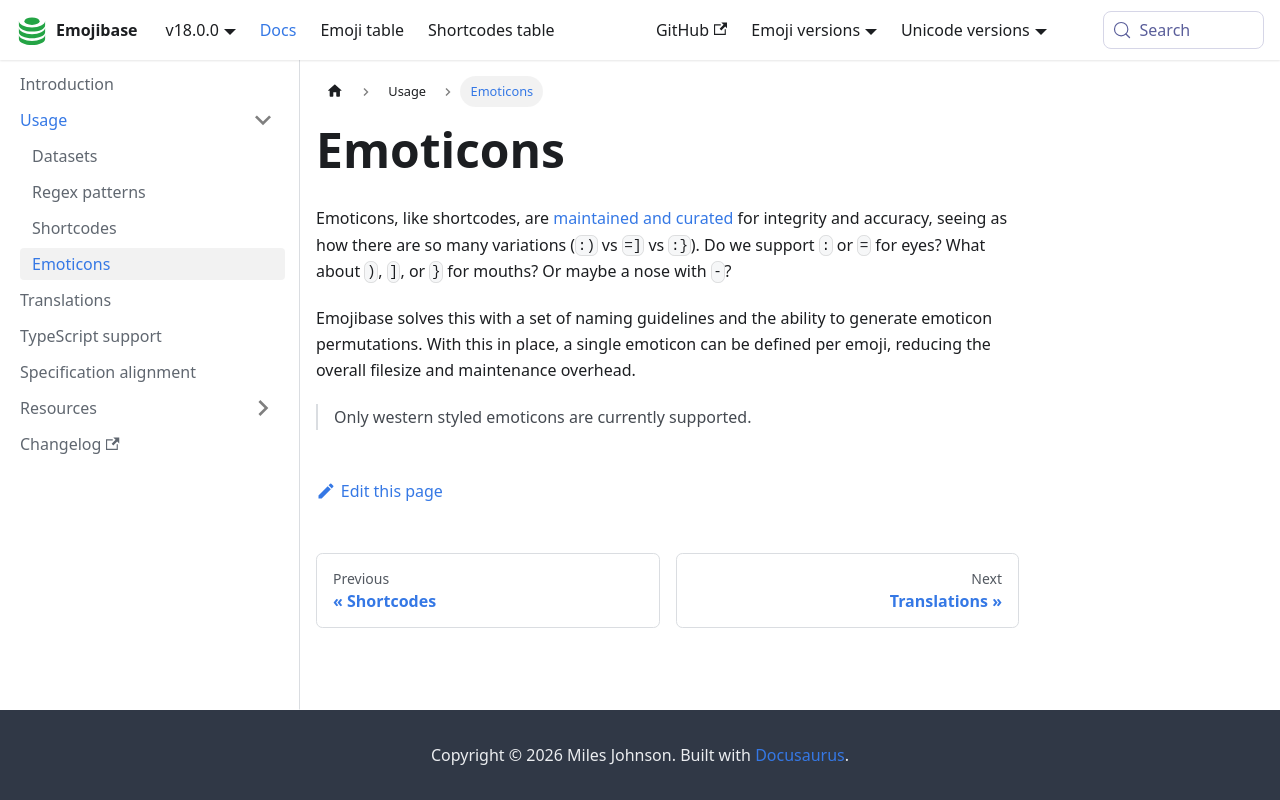

repository: milesj/emojibase · page: docs/emoticons/index.html · generator: docusaurus

# Emoticons

Emoticons, like shortcodes, are
[maintained and curated](https://github.com/milesj/emojibase/blob/master/packages/generator/src/resources/emoticons.ts)
for integrity and accuracy, seeing as how there are so many variations (`:)` vs `=]` vs `:}`). Do we
support `:` or `=` for eyes? What about `)`, `]`, or `}` for mouths? Or maybe a nose with `-`?

Emojibase solves this with a set of naming guidelines and the ability to
[generate emoticon permutations](./api.md#generateemoticonpermutations). With this in place, a
single emoticon can be defined per emoji, reducing the overall filesize and maintenance overhead.

> Only western styled emoticons are currently supported.
